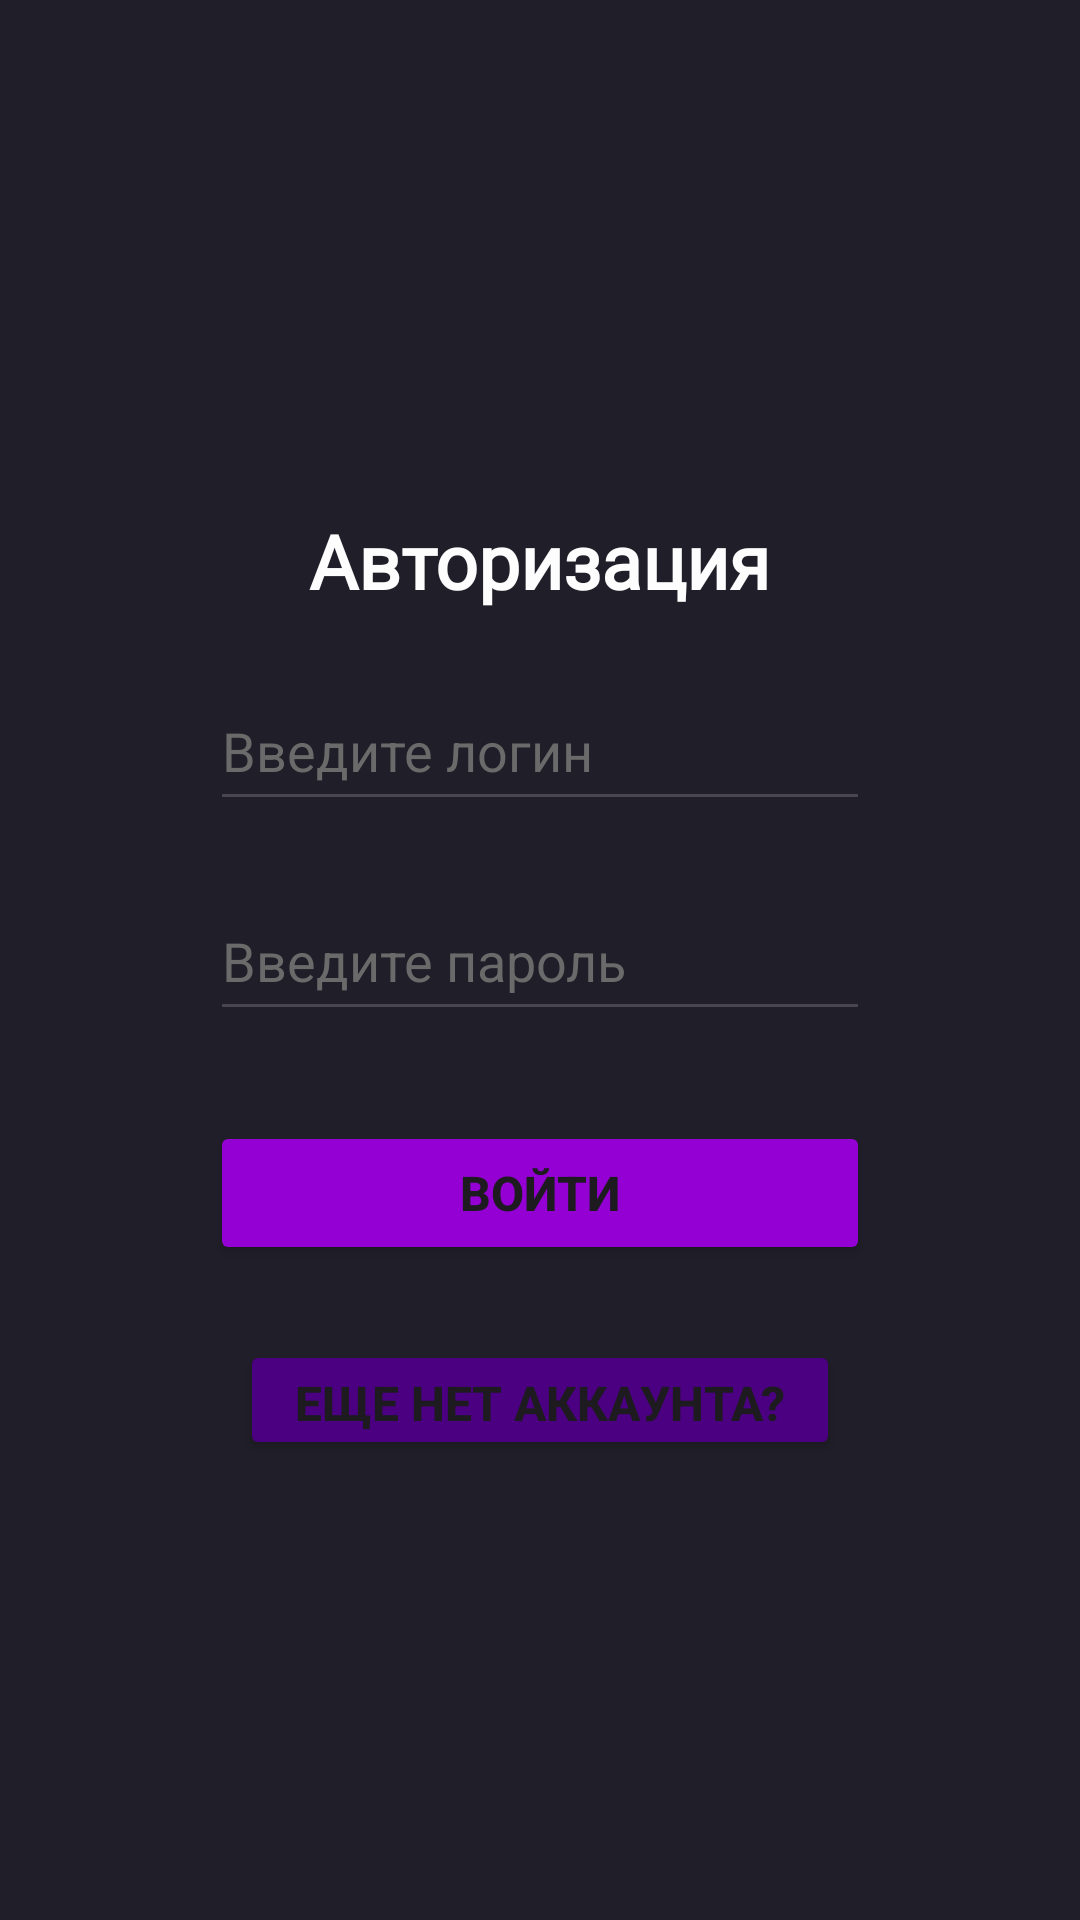

The Android layout XML behind this screen, and the referenced resources:
<!-- AndroidManifest.xml: application theme Theme.Sshop -->
<!-- res/layout/activity_auth.xml -->
<?xml version="1.0" encoding="utf-8"?>
<LinearLayout xmlns:android="http://schemas.android.com/apk/res/android"
    xmlns:app="http://schemas.android.com/apk/res-auto"
    xmlns:tools="http://schemas.android.com/tools"
    android:id="@+id/main"
    android:layout_width="match_parent"
    android:layout_height="match_parent"
    android:orientation="vertical"
    android:background="#201E28"
    tools:context=".AuthActivity">

    <TextView
        android:layout_width="wrap_content"
        android:layout_height="wrap_content"
        android:fontFamily="@font/inter_bold"
        android:textColor="#fdfdfd"
        android:layout_gravity="center"
        android:layout_marginTop="170dp"
        android:textSize="25sp"
        android:textStyle="bold"
        android:text="Авторизация" />

    <EditText
        android:id="@+id/user_log_auth"
        android:layout_width="220dp"
        android:layout_height="50dp"
        android:ems="10"
        android:inputType="text"
        android:textColorHint="#6a6a6a"
        android:layout_marginTop="20dp"
        android:layout_gravity="center"
        android:textColor="#fdfdfd"
        android:hint="Введите логин" />

    <EditText
        android:id="@+id/user_pass_auth"
        android:layout_width="220dp"
        android:layout_height="50dp"
        android:ems="10"
        android:inputType="textPassword"
        android:textColorHint="#6a6a6a"
        android:layout_marginTop="20dp"
        android:layout_gravity="center"
        android:textColor="#fdfdfd"
        android:hint="Введите пароль" />

    <Button
        android:id="@+id/button_auth"
        android:layout_width="220dp"
        android:layout_height="wrap_content"
        android:text="Войти"
        android:textStyle="bold"
        android:layout_gravity="center"
        android:layout_marginTop="30dp"
        android:backgroundTint="#9400D3"
        android:textSize="16sp"/>

    <Button
        android:id="@+id/button_to_reg"
        android:layout_width="200dp"
        android:layout_height="40dp"
        android:text="Еще нет аккаунта?"
        android:textStyle="bold"
        android:layout_gravity="center"
        android:layout_marginTop="25dp"
        android:backgroundTint="#4B0082"
        android:textSize="16sp"/>

</LinearLayout>
<!-- resources referenced by this layout -->
<resources>
  <style name="Theme.Sshop" parent="Base.Theme.Sshop" />
  <style name="Base.Theme.Sshop" parent="Theme.Material3.DayNight.NoActionBar">
          
          
      </style>
</resources>
